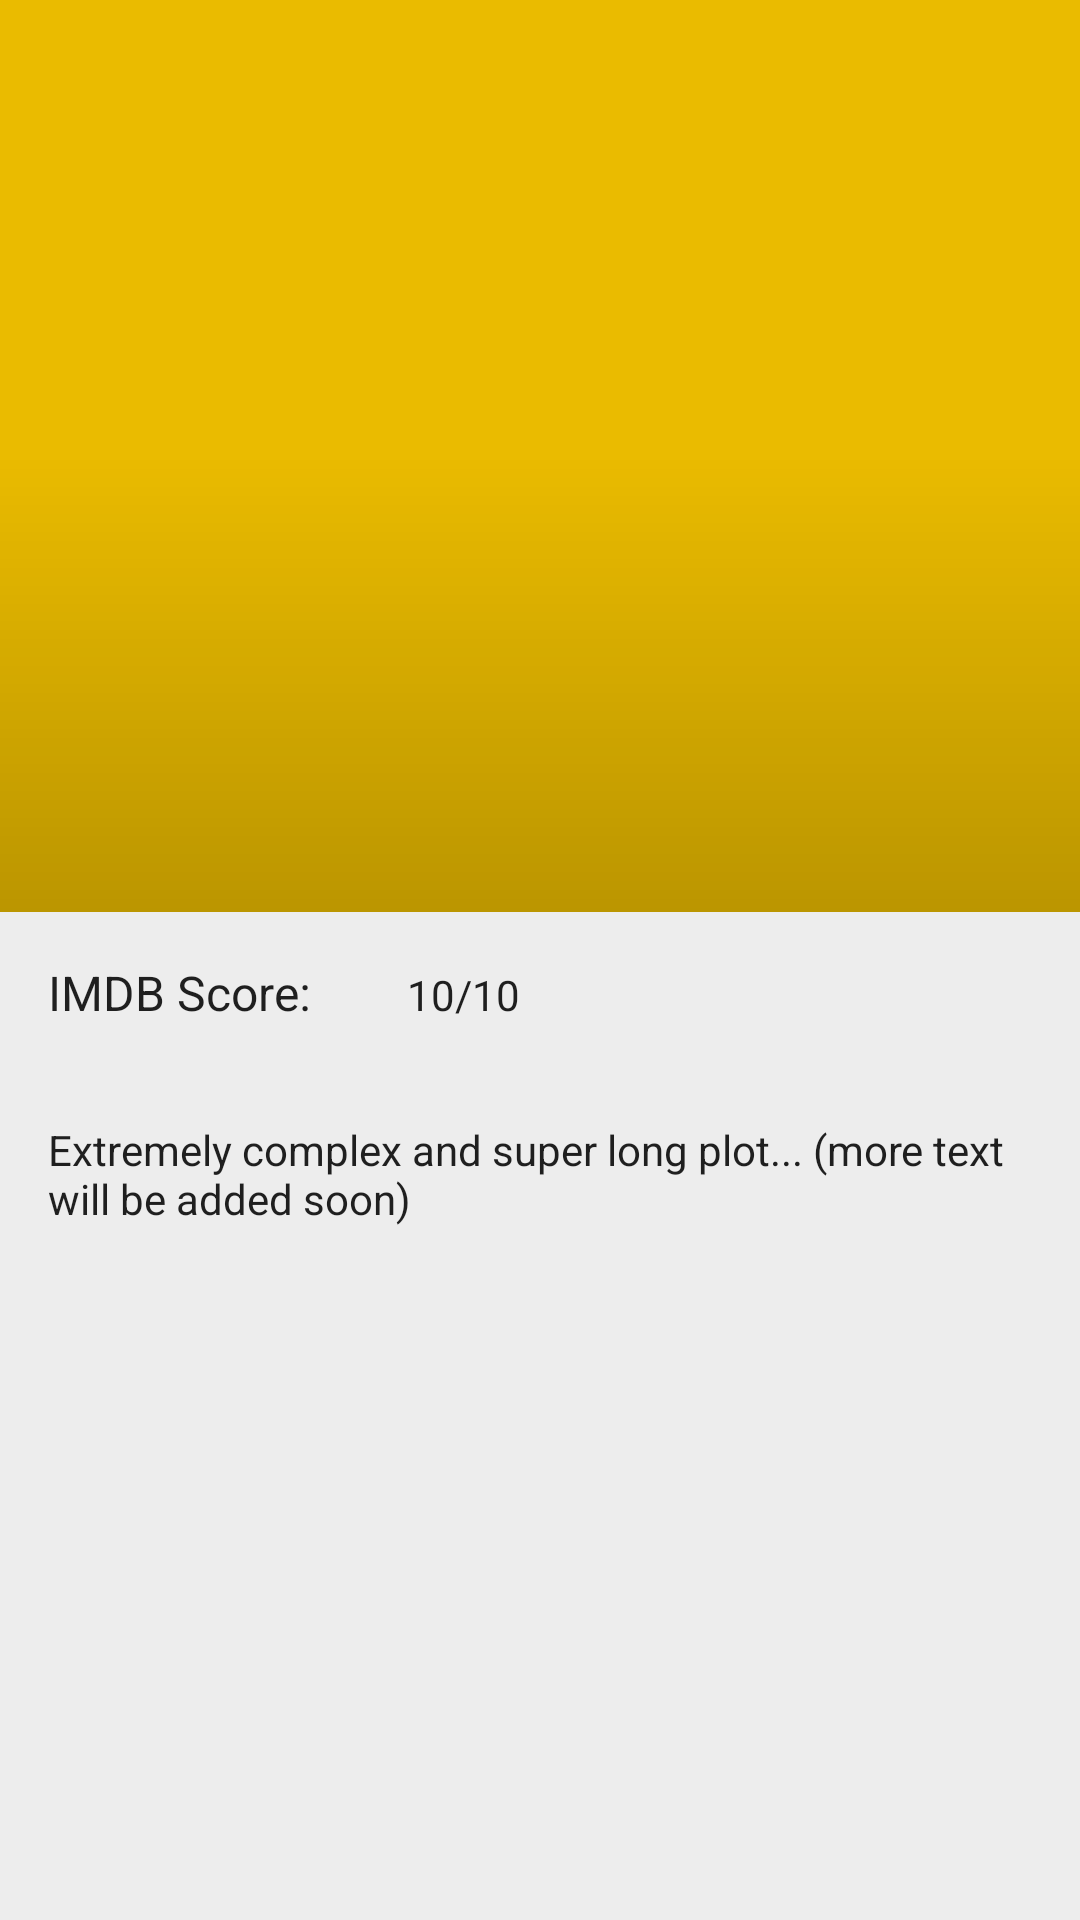

This screen was rendered from an Android layout file. Write that file and the resources it references.
<!-- AndroidManifest.xml: activity theme AppTheme.NoActionBar.Transparent -->
<!-- res/layout/activity_detail.xml -->
<android.support.design.widget.CoordinatorLayout xmlns:android="http://schemas.android.com/apk/res/android"
    xmlns:app="http://schemas.android.com/apk/res-auto"
    android:layout_width="match_parent"
    android:layout_height="match_parent">


    <android.support.design.widget.AppBarLayout
        android:layout_width="match_parent"
        android:layout_height="@dimen/detail_photo_height"
        android:background="?attr/colorPrimary"
        android:fitsSystemWindows="true">

        <android.support.design.widget.CollapsingToolbarLayout
            android:id="@+id/collapsing_toolbar_layout"
            android:layout_width="match_parent"
            android:layout_height="match_parent"
            app:collapsedTitleTextAppearance="@style/TextAppearance.AppCompat.Widget.ActionBar.Title.Inverse"
            app:contentScrim="?attr/colorPrimary"
            app:expandedTitleMarginStart="@dimen/activity_horizontal_margin"
            app:expandedTitleTextAppearance="@style/textAppearanceTitleTransparent"
            app:layout_scrollFlags="scroll|exitUntilCollapsed">


            <FrameLayout
                android:id="@+id/photo_container"
                android:layout_width="match_parent"
                android:layout_height="wrap_content"
                android:fitsSystemWindows="true"
                app:layout_collapseMode="parallax"
                app:layout_collapseParallaxMultiplier="@dimen/detail_toolbar_parallax_multiplier">

                <ImageView
                    android:id="@+id/photo"
                    android:layout_width="match_parent"
                    android:layout_height="@dimen/detail_photo_height"
                    android:fitsSystemWindows="true"
                    android:scaleType="centerCrop" />

                <include layout="@layout/header_title" />


            </FrameLayout>

            <android.support.v7.widget.Toolbar
                android:id="@+id/app_bar"
                android:layout_width="match_parent"
                android:layout_height="?actionBarSize"
                android:fitsSystemWindows="true"
                app:contentInsetStart="@dimen/detail_toolbar_horizontal_padding"
                app:layout_collapseMode="pin" />
        </android.support.design.widget.CollapsingToolbarLayout>


    </android.support.design.widget.AppBarLayout>

    <android.support.v4.widget.NestedScrollView
        android:layout_width="match_parent"
        android:layout_height="match_parent"
        android:elevation="@dimen/detail_content_elevation"
        app:behavior_overlapTop="@dimen/detail_overlap_top"
        app:layout_behavior="@string/appbar_scrolling_view_behavior">


        <include layout="@layout/content_detail" />


    </android.support.v4.widget.NestedScrollView>

</android.support.design.widget.CoordinatorLayout>
<!-- res/layout/header_title.xml (included above) -->
<merge xmlns:android="http://schemas.android.com/apk/res/android">

    <View
        android:layout_width="match_parent"
        android:layout_height="@dimen/detail_photo_height"
        android:layout_gravity="bottom"
        android:background="@drawable/photo_background_protection" />

    <TextView
        android:id="@+id/movie_title"
        style="@style/textAppearanceTitleInverse"
        android:layout_width="match_parent"
        android:layout_height="wrap_content"
        android:layout_gravity="bottom"
        android:layout_marginBottom="@dimen/activity_vertical_margin"
        android:layout_marginLeft="@dimen/activity_horizontal_margin"
        android:layout_marginStart="@dimen/activity_horizontal_margin" />

</merge>
<!-- res/layout/content_detail.xml (included above) -->
<?xml version="1.0" encoding="utf-8"?>
<android.support.v4.widget.NestedScrollView xmlns:android="http://schemas.android.com/apk/res/android"
    xmlns:app="http://schemas.android.com/apk/res-auto"
    xmlns:tools="http://schemas.android.com/tools"
    android:layout_width="match_parent"
    android:layout_height="match_parent"
    app:layout_behavior="@string/appbar_scrolling_view_behavior"
    tools:context="com.juawapps.openmoviesdb.ui.DetailActivity"
    tools:showIn="@layout/activity_detail">

    <LinearLayout
        android:layout_width="match_parent"
        android:layout_height="match_parent"
        android:orientation="vertical">

        <LinearLayout
            android:layout_width="match_parent"
            android:layout_height="wrap_content"
            android:orientation="horizontal">

            <TextView
                style="@style/TextAppearance.AppCompat.Subhead"
                android:layout_width="wrap_content"
                android:layout_height="wrap_content"
                android:layout_margin="@dimen/text_margin"
                android:text="@string/imdb_score" />

            <TextView
                android:id="@+id/imdb_score"
                style="@style/TextAppearance.AppCompat.Body1"
                android:layout_width="wrap_content"
                android:layout_height="wrap_content"
                android:layout_margin="@dimen/text_margin"
                tools:text="10/10" />
        </LinearLayout>

        <TextView
            android:id="@+id/plot"
            style="@style/TextAppearance.AppCompat.Body1"
            android:layout_width="wrap_content"
            android:layout_height="wrap_content"
            android:layout_margin="@dimen/text_margin"
            tools:text="Extremely complex and super long plot... (more text will be added soon)" />

    </LinearLayout>


</android.support.v4.widget.NestedScrollView>
<!-- resources referenced by this layout -->
<resources>
  <dimen name="activity_horizontal_margin">16dp</dimen>
  <dimen name="activity_vertical_margin">16dp</dimen>
  <dimen name="detail_content_elevation">8dp</dimen>
  <dimen name="detail_overlap_top">0dp</dimen>
  <dimen name="detail_photo_height">304dp</dimen>
  <dimen name="detail_toolbar_horizontal_padding">72dp</dimen>
  <item name="detail_toolbar_parallax_multiplier" format="float" type="dimen">0.8</item>
  <dimen name="text_margin">16dp</dimen>
  <!-- drawable photo_background_protection (drawable) -->
  <shape xmlns:android="http://schemas.android.com/apk/res/android"
      android:shape="rectangle">
      <gradient
          android:angle="90"
  
          android:startColor="#3000"
          android:centerColor="#0000"
          android:endColor="#0000"
          android:type="linear"
          android:useLevel="false" />
  </shape>
  <string name="imdb_score">IMDB Score:</string>
  <style name="textAppearanceTitleInverse" parent="TextAppearance.AppCompat.Title.Inverse">
          <item name="android:textSize">@dimen/detail_title_text_size</item>
          <item name="android:maxLines">2</item>
      </style>
  <style name="textAppearanceTitleTransparent" parent="TextAppearance.AppCompat.Title">
          <item name="android:textSize">8dp</item>
          <item name="android:maxLines">2</item>
          <item name="android:textColor">#0000</item>
      </style>
  <style name="AppTheme.NoActionBar.Transparent" parent="AppTheme.NoActionBar">
          <item name="android:windowTranslucentStatus">true</item>
          <item name="android:windowActionBarOverlay">true</item>
          <item name="android:windowContentOverlay">@null</item>
      </style>
  <dimen name="detail_title_text_size">@dimen/abc_text_size_headline_material</dimen>
  <style name="AppTheme.NoActionBar">
          <item name="windowActionBar">false</item>
          <item name="windowNoTitle">true</item>
      </style>
</resources>
